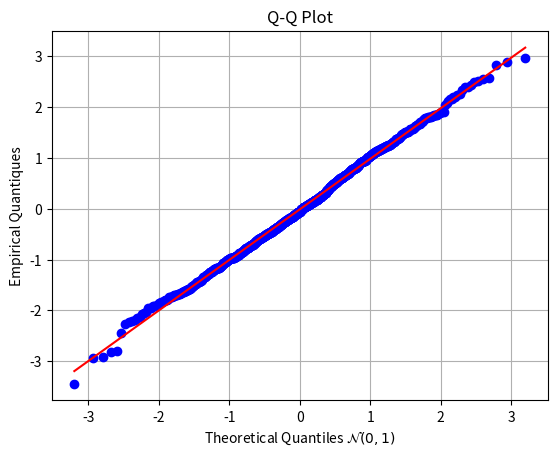

The matplotlib source for this figure:
import numpy as np
import scipy.stats as stats
import matplotlib.pyplot as plt

# ______________ HYPOTHESIS TESTING ______________ 
# H0 = X follows Gaussian Distribution (generated by Box-Muller transformation)
# H1 = X don't follows Gaussian Distribution  (generated by Box-Muller transformation)


#number of randoms values
size = 1000

#create sample of uniform distribution
random_uniform1 = np.random.uniform(0,1,size)
random_uniform2 = np.random.uniform(0,1,size)

#create sample of gaussien distribution N(0,1) by Box-Muller transform
observed_frequencies = np.sqrt(-2.0*np.log(random_uniform1))*np.cos(2.0*np.pi*random_uniform2)

mu = stats.tmean(observed_frequencies)
var = stats.tvar(observed_frequencies)
sigma = np.sqrt(var)



# number of class for independancy Khi2 test
number_classes = int(np.floor(1 + np.log2(size))+1)

#to avoid problem in extremities (a random value equal to an extremity)
epsilon = 1e-3

#create interval
observed_frequencies_bins = np.linspace(observed_frequencies.min()-epsilon, observed_frequencies.max()+epsilon, number_classes+1)
for p in range(0,number_classes+1):
    observed_frequencies_bins[p] = observed_frequencies_bins[p]
    
observed_digitized = np.digitize(observed_frequencies, observed_frequencies_bins) - 1


#initialization of contingency table
contingency_table = np.zeros((number_classes), dtype=int)

#fill the contengency table
for i in range(size):
    contingency_table[observed_digitized[i]] += 1


#compute the theoretical frequencies that we expect
expected_frequencies = np.zeros(number_classes)

expected_frequencies = np.array([(stats.norm.cdf(observed_frequencies_bins[i+1], loc=mu, scale=sigma) - 
                                  stats.norm.cdf(observed_frequencies_bins[i], loc=mu, scale=sigma)) * size
                                 for i in range(number_classes)])

print(expected_frequencies)
total_observed = np.sum(contingency_table)
expected_frequencies_adjusted = expected_frequencies * total_observed / np.sum(expected_frequencies)


#make the test : #ddof = number of estimated parameters
chi_square_statistic, p_value = stats.chisquare(f_obs=contingency_table, f_exp=expected_frequencies_adjusted,ddof=2)

print("______________________ CLASSES ______________________")
print()
print(observed_frequencies_bins)
print()
print("______________________ TABLE OF EMPIRICAL HEADCOUNTS ______________________")
print()
print(contingency_table)
print()
print("______________________ TABLE OF THEORETICAL HEADCOUNTS ______________________")
print()
print(expected_frequencies)
print()
print("-> mu = ",mu)
print("-> var = ",var)
print("-> Chi-square statistic = ", chi_square_statistic)
print("-> P-value = ", p_value)

alpha = 0.05  # Niveau de risque de 5%
degrees_of_freedom = number_classes - 2 - 1 #2 because we estimate mu and sigma 
print("-> Degree of freedom = ", degrees_of_freedom)
chi_square_critical_value = stats.chi2.ppf(1 - alpha, degrees_of_freedom)
print("-> Chi-square critical value = ", chi_square_critical_value)

if (chi_square_statistic < chi_square_critical_value):
    print("-> Failure to reject H0 : X follows a Gaussian Distribution")
else:
    print("-> Reject of H0 : X don't follows a Gaussian Distribution")








# # Créer un Q-Q plot
(stats.probplot(observed_frequencies, dist="norm", plot=plt))

# Afficher le graphique
plt.title("Q-Q Plot")
plt.ylabel('Empirical Quantiques')
plt.xlabel('Theoretical Quantiles $\\mathcal{N}(0,1)$')
plt.grid()
#plt.show()

